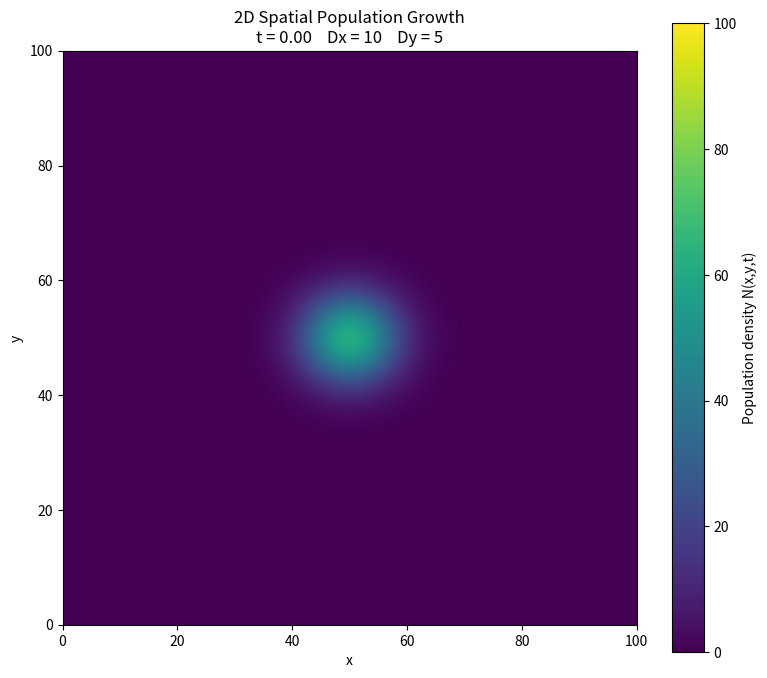

This chart was generated by the following Python code:
import numpy as np
import matplotlib.pyplot as plt
from matplotlib.animation import FuncAnimation

# ============================================================
# 1. PARAMETERS
# ============================================================

# Size of the spatial domain
Lx = 100
Ly = 100

# Diffusion coefficients
Dx = 10
Dy = 5

# Logistic growth parameters
r = 0.1
K = 100.0

# Initial population parameters
N0 = 80.0
x0 = 50.0
y0 = 50.0
sigma = 5.0

# ============================================================
# 2. SPATIAL GRID
# ============================================================

Nx = 101
Ny = 101

dx = Lx / (Nx - 1)
dy = Ly / (Ny - 1)

x = np.linspace(0, Lx, Nx)
y = np.linspace(0, Ly, Ny)

X, Y = np.meshgrid(x, y)

# ============================================================
# 3. TIME STEP
# ============================================================

# Stability condition for explicit finite difference
dt_diffusion = 0.5 / (
    Dx / dx**2 +
    Dy / dy**2
)

dt = 0.8 * dt_diffusion

T = 100

# Number of numerical steps
Nt = int(T / dt)

print("dx =", dx)
print("dy =", dy)
print("dt =", dt)
print("Number of time steps =", Nt)

# ============================================================
# 4. INITIAL CONDITION
# ============================================================

# Gaussian population concentrated at the center
N = N0 * np.exp(
    -((X - x0)**2 + (Y - y0)**2)
    / (2 * sigma**2)
)

# ============================================================
# 5. FIGURE
# ============================================================

fig, ax = plt.subplots(figsize=(8, 7))

image = ax.imshow(
    N,
    extent=[0, Lx, 0, Ly],
    origin="lower",
    interpolation="bilinear",
    vmin=0,
    vmax=K,
    aspect="equal"
)

ax.set_xlabel("x")
ax.set_ylabel("y")

title = ax.set_title("2D Spatial Population Growth")

# Colorbar
cbar = fig.colorbar(image, ax=ax)
cbar.set_label("Population density N(x,y,t)")

# ============================================================
# 6. UPDATE FUNCTION
# ============================================================

def update(frame):

    global N

    # Number of numerical steps between two animation frames
    steps_per_frame = 10

    for _ in range(steps_per_frame):

        # ----------------------------------------------------
        # Second derivative in x
        # ----------------------------------------------------

        N_xx = (
            N[1:-1, 2:]
            - 2 * N[1:-1, 1:-1]
            + N[1:-1, :-2]
        ) / dx**2

        # ----------------------------------------------------
        # Second derivative in y
        # ----------------------------------------------------

        N_yy = (
            N[2:, 1:-1]
            - 2 * N[1:-1, 1:-1]
            + N[:-2, 1:-1]
        ) / dy**2

        # ----------------------------------------------------
        # Logistic growth
        # ----------------------------------------------------

        growth = (
            r
            * N[1:-1, 1:-1]
            * (1 - N[1:-1, 1:-1] / K)
        )

        # ----------------------------------------------------
        # PDE
        # ----------------------------------------------------

        N_new = N.copy()

        N_new[1:-1, 1:-1] = (
            N[1:-1, 1:-1]
            + dt * (
                Dx * N_xx
                + Dy * N_yy
                + growth
            )
        )

        # ----------------------------------------------------
        # Neumann boundary condition
        # No population flux across boundary
        # ----------------------------------------------------

        N_new[:, 0] = N_new[:, 1]
        N_new[:, -1] = N_new[:, -2]

        N_new[0, :] = N_new[1, :]
        N_new[-1, :] = N_new[-2, :]

        N = N_new

    # Update heatmap
    image.set_data(N)

    # Current time
    current_time = frame * steps_per_frame * dt

    title.set_text(
        f"2D Spatial Population Growth\n"
        f"t = {current_time:.2f}    "
        f"Dx = {Dx}    Dy = {Dy}"
    )

    return image, title


# ============================================================
# 7. CREATE ANIMATION
# ============================================================

frames = Nt // 10

animation = FuncAnimation(
    fig,
    update,
    frames=frames,
    interval=30,
    blit=True
)

plt.tight_layout()
plt.show()
